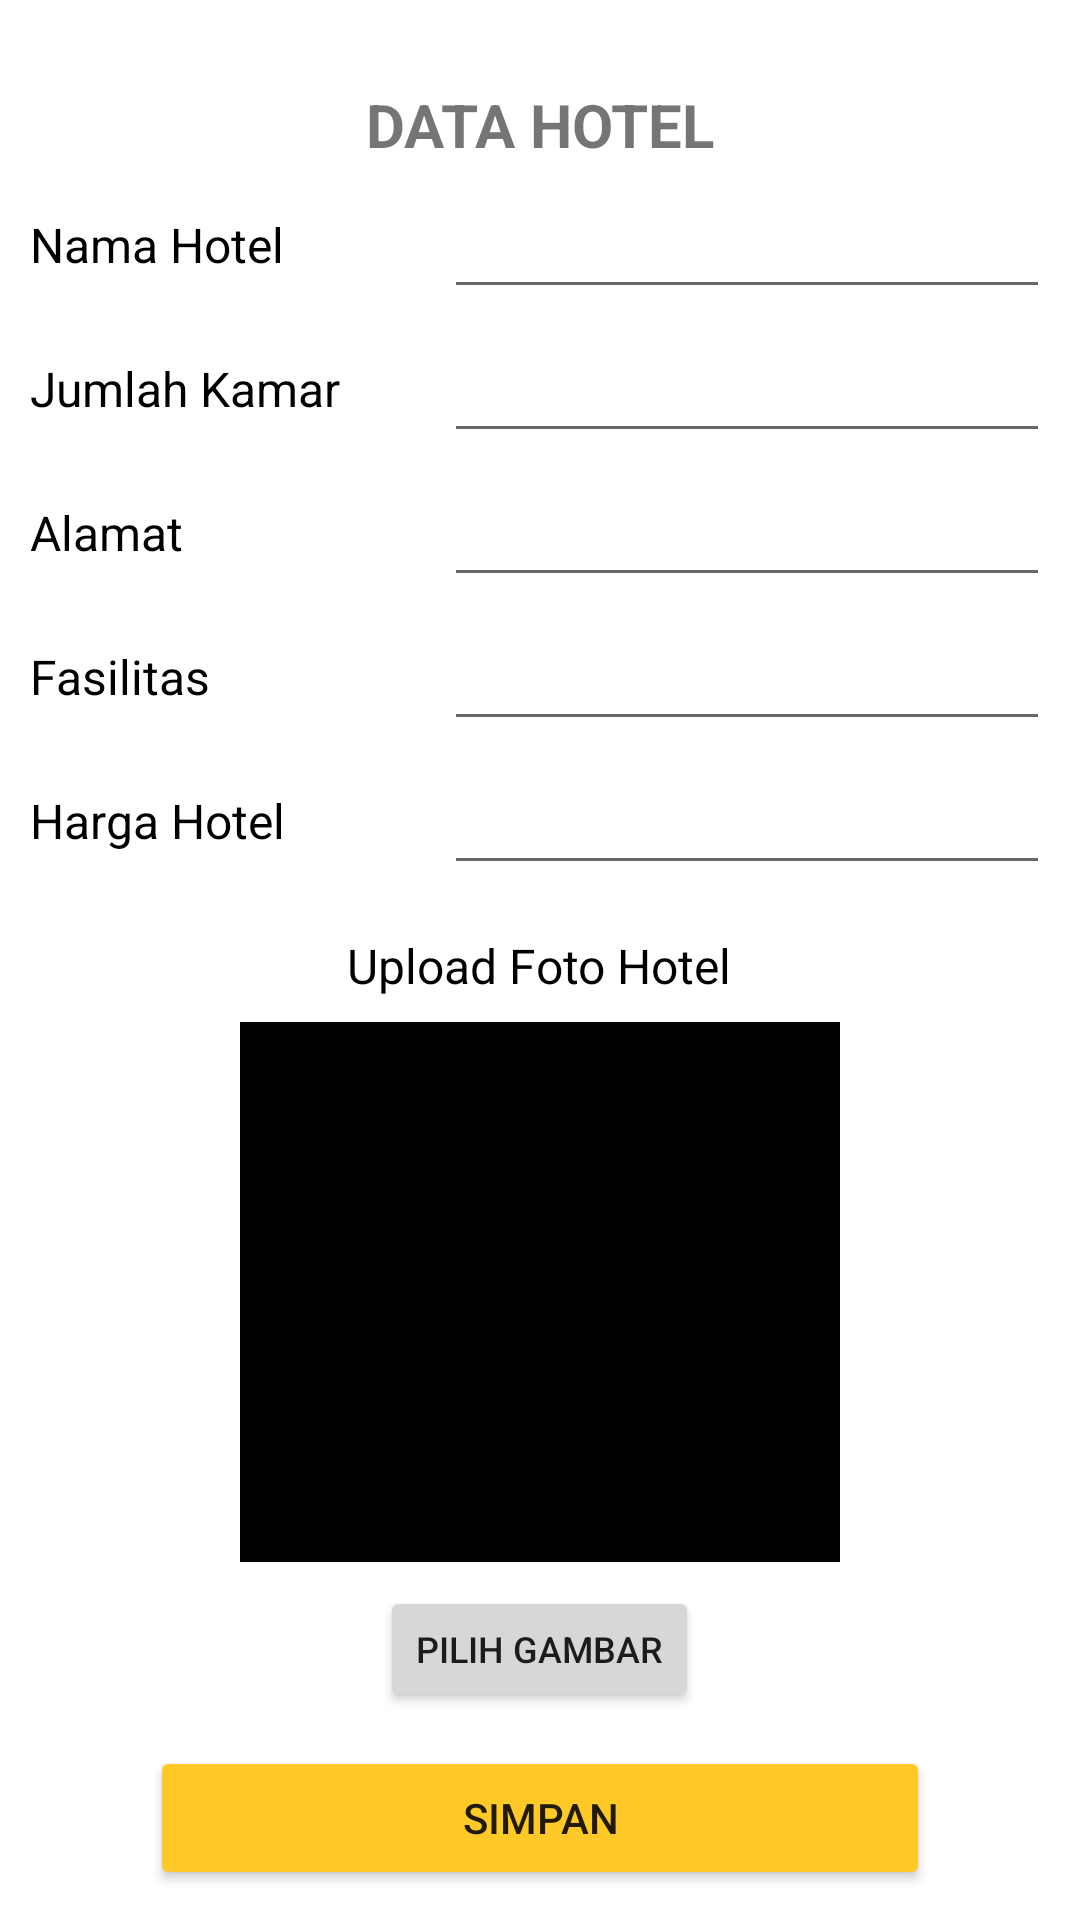

Layout XML and referenced resources for this Android screen:
<!-- AndroidManifest.xml: application theme Theme.Pemesanan_hotel -->
<!-- res/layout/activity_hotel.xml -->
<?xml version="1.0" encoding="utf-8"?>
<androidx.constraintlayout.widget.ConstraintLayout xmlns:android="http://schemas.android.com/apk/res/android"
    xmlns:app="http://schemas.android.com/apk/res-auto"
    xmlns:tools="http://schemas.android.com/tools"
    android:layout_width="match_parent"
    android:layout_height="match_parent">

    <androidx.appcompat.widget.LinearLayoutCompat
        android:id="@+id/linearLayoutCompat2"
        android:layout_width="match_parent"
        android:layout_height="wrap_content"
        android:layout_margin="10dp"
        android:orientation="vertical"
        app:layout_constraintEnd_toEndOf="parent"
        app:layout_constraintStart_toStartOf="parent"
        app:layout_constraintTop_toTopOf="parent">

        <TextView
            android:id="@+id/textView11"
            android:layout_width="wrap_content"
            android:layout_height="wrap_content"
            android:layout_gravity="center"
            android:layout_marginTop="18dp"
            android:text="DATA HOTEL"
            android:textSize="20sp"
            android:textStyle="bold" />

        <LinearLayout
            android:layout_width="match_parent"
            android:layout_height="wrap_content"
            android:orientation="horizontal">

            <TextView
                android:layout_width="130dp"
                android:layout_height="wrap_content"
                android:text="Nama Hotel"
                android:textColor="#000000"
                android:textSize="16sp" />

            <EditText
                android:id="@+id/ins_nama"
                android:layout_width="match_parent"
                android:layout_height="48dp"
                android:layout_marginStart="8dp"
                android:inputType="textPersonName" />
        </LinearLayout>

        <LinearLayout
            android:layout_width="match_parent"
            android:layout_height="wrap_content"
            android:orientation="horizontal">

            <TextView
                android:layout_width="130dp"
                android:layout_height="wrap_content"
                android:text="Jumlah Kamar"
                android:textColor="#000000"
                android:textSize="16sp" />

            <EditText
                android:id="@+id/ins_kamar"
                android:layout_width="match_parent"
                android:layout_height="48dp"
                android:layout_marginStart="8dp"
                android:inputType="number" />
        </LinearLayout>

        <LinearLayout
            android:layout_width="match_parent"
            android:layout_height="wrap_content"
            android:orientation="horizontal">

            <TextView
                android:layout_width="130dp"
                android:layout_height="wrap_content"
                android:text="Alamat"
                android:textColor="#000000"
                android:textSize="16sp" />

            <EditText
                android:id="@+id/ins_alamat"
                android:layout_width="match_parent"
                android:layout_height="48dp"
                android:layout_marginStart="8dp"
                android:inputType="textMultiLine" />
        </LinearLayout>

        <LinearLayout
            android:layout_width="match_parent"
            android:layout_height="wrap_content"
            android:orientation="horizontal">

            <TextView
                android:layout_width="130dp"
                android:layout_height="wrap_content"
                android:text="Fasilitas"
                android:textColor="#000000"
                android:textSize="16sp" />

            <EditText
                android:id="@+id/ins_fasilitas"
                android:layout_width="match_parent"
                android:layout_height="48dp"
                android:layout_marginStart="8dp"
                android:inputType="textMultiLine" />
        </LinearLayout>

        <LinearLayout
            android:layout_width="match_parent"
            android:layout_height="wrap_content"
            android:orientation="horizontal">

            <TextView
                android:layout_width="130dp"
                android:layout_height="wrap_content"
                android:text="Harga Hotel"
                android:textColor="#000000"
                android:textSize="16sp" />

            <EditText
                android:id="@+id/ins_harga"
                android:layout_width="match_parent"
                android:layout_height="48dp"
                android:layout_marginStart="8dp"
                android:inputType="number" />
        </LinearLayout>

        <TextView
            android:layout_width="wrap_content"
            android:layout_height="wrap_content"
            android:layout_marginTop="16dp"
            android:layout_marginBottom="8dp"
            android:text="Upload Foto Hotel"
            android:textColor="#000000"
            android:layout_gravity="center"
            android:textSize="16sp" />

        <ImageView
            android:id="@+id/ins_img"
            android:layout_width="200dp"
            android:layout_height="180dp"
            android:layout_gravity="center"
            android:src="@color/black"/>

        <Button
            android:id="@+id/btn_choose"
            android:layout_width="wrap_content"
            android:layout_height="42dp"
            android:text="pilih gambar"
            android:textSize="12sp"
            android:layout_gravity="center"
            android:layout_marginTop="8dp"/>
    </androidx.appcompat.widget.LinearLayoutCompat>

    <Button
        android:id="@+id/btn_simpan"
        android:layout_width="match_parent"
        android:layout_height="wrap_content"
        android:layout_marginStart="50dp"
        android:layout_marginBottom="10dp"
        android:layout_marginEnd="50dp"
        android:backgroundTint="#FFCA28"
        android:text="Simpan"
        app:cornerRadius="25dp"
        app:layout_constraintBottom_toBottomOf="parent"
        app:layout_constraintEnd_toEndOf="parent"
        app:layout_constraintHorizontal_bias="0.498"
        app:layout_constraintStart_toStartOf="parent" />

</androidx.constraintlayout.widget.ConstraintLayout>
<!-- resources referenced by this layout -->
<resources>
  <style name="Theme.Pemesanan_hotel" parent="Base.Theme.Pemesanan_hotel" />
  <style name="Base.Theme.Pemesanan_hotel" parent="Theme.MaterialComponents.DayNight.DarkActionBar">
          
          <item name="colorPrimary">#FFCA28</item>
          <item name="colorPrimaryVariant">#FFEE58</item>
      </style>
  <!-- not gathered from this repository: default colours our renderer supplied (Android Studio template values) -->
  <color name="black">#FF000000</color>
</resources>
